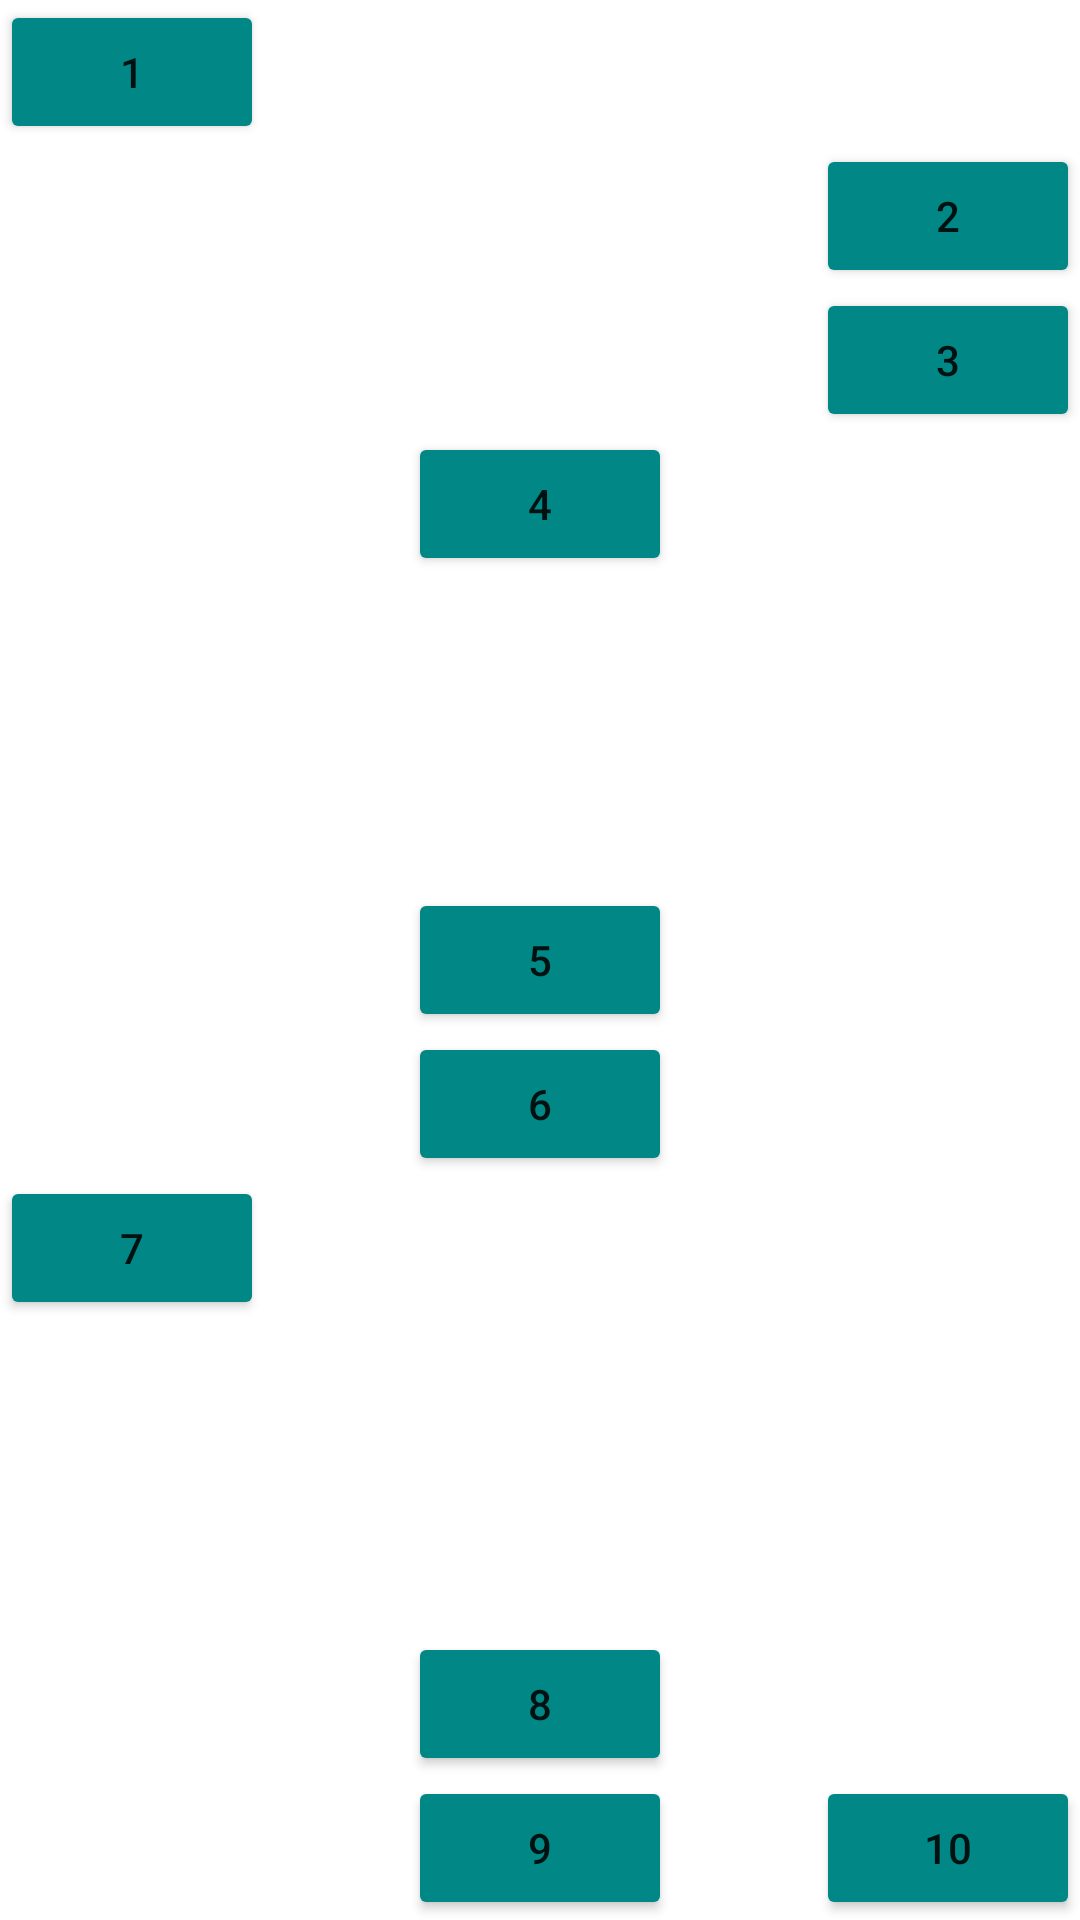

Layout XML and referenced resources for this Android screen:
<!-- AndroidManifest.xml: application theme Theme.Topic4 -->
<!-- res/layout/latihan_relativ.xml -->
<?xml version="1.0" encoding="utf-8"?>
<RelativeLayout
    xmlns:android="http://schemas.android.com/apk/res/android"
    android:layout_width="match_parent"
    android:layout_height="match_parent">

    <Button
        android:id="@+id/btn1"
        android:layout_width="wrap_content"
        android:layout_height="wrap_content"
        android:text="1"
        android:backgroundTint="@color/teal_700"/>

    <Button
        android:id="@+id/btn2"
        android:layout_width="wrap_content"
        android:layout_height="wrap_content"
        android:text="2"
        android:backgroundTint="@color/teal_700"
        android:layout_below="@id/btn1"
        android:layout_alignParentEnd="true"/>

    <Button
        android:id="@+id/btn3"
        android:layout_width="wrap_content"
        android:layout_height="wrap_content"
        android:text="3"
        android:backgroundTint="@color/teal_700"
        android:layout_below="@id/btn2"
        android:layout_alignParentEnd="true"/>

    <Button
        android:id="@+id/btn4"
        android:layout_width="wrap_content"
        android:layout_height="wrap_content"
        android:text="4"
        android:backgroundTint="@color/teal_700"
        android:layout_below="@id/btn3"
        android:layout_centerHorizontal="true"/>

    <Button
        android:id="@+id/btn5"
        android:layout_width="wrap_content"
        android:layout_height="wrap_content"
        android:layout_centerInParent="true"
        android:backgroundTint="@color/teal_700"
        android:text="5" />

    <Button
        android:id="@+id/btn6"
        android:layout_width="wrap_content"
        android:layout_height="wrap_content"
        android:layout_below="@id/btn5"
        android:layout_centerInParent="true"
        android:backgroundTint="@color/teal_700"
        android:text="6" />
    <Button
        android:id="@+id/btn7"
        android:layout_width="wrap_content"
        android:layout_height="wrap_content"
        android:text="7"
        android:backgroundTint="@color/teal_700"
        android:layout_below="@id/btn6" />

    <Button
        android:id="@+id/btn8"
        android:layout_width="wrap_content"
        android:layout_height="wrap_content"
        android:layout_centerInParent="true"
        android:backgroundTint="@color/teal_700"
        android:layout_alignParentBottom="true"
        android:text="9" />

    <Button
        android:id="@+id/btn9"
        android:layout_width="wrap_content"
        android:layout_height="wrap_content"
        android:layout_above="@id/btn8"
        android:layout_centerHorizontal="true"
        android:backgroundTint="@color/teal_700"
        android:text="8" />
    <Button
        android:id="@+id/btn10"
        android:layout_width="wrap_content"
        android:layout_height="wrap_content"
        android:backgroundTint="@color/teal_700"
        android:layout_alignParentBottom="true"
        android:layout_alignParentEnd="true"
        android:text="10" />

</RelativeLayout>
<!-- resources referenced by this layout -->
<resources>
  <color name="teal_700">#FF018786</color>
  <style name="Theme.Topic4" parent="Theme.MaterialComponents.DayNight.NoActionBar">
          
          <item name="colorPrimary">#0F9D58</item>
          <item name="colorPrimaryVariant">#0F9D58</item>
          <item name="colorOnPrimary">@color/white</item>
          
          <item name="colorSecondary">@color/teal_200</item>
          <item name="colorSecondaryVariant">@color/teal_700</item>
          <item name="colorOnSecondary">@color/black</item>
          
          <item name="android:statusBarColor" tools:targetApi="l">?attr/colorPrimaryVariant</item>
          
      </style>
  <color name="white">#FFFFFFFF</color>
  <color name="teal_200">#FF03DAC5</color>
  <color name="black">#FF000000</color>
</resources>
